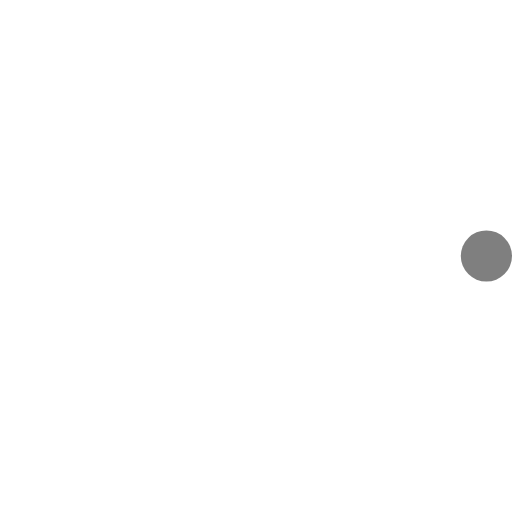
t = 0.00 s
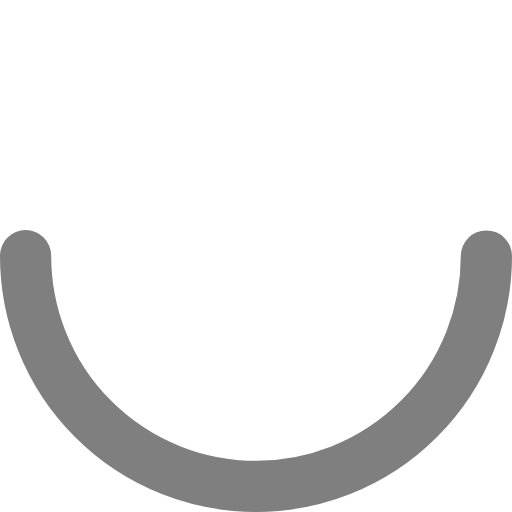
t = 1.00 s
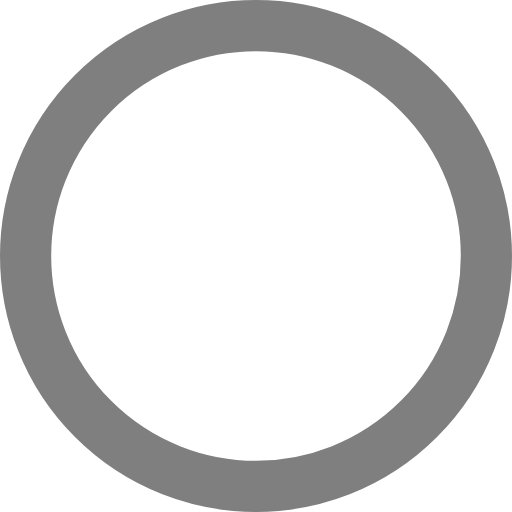
t = 2.00 s
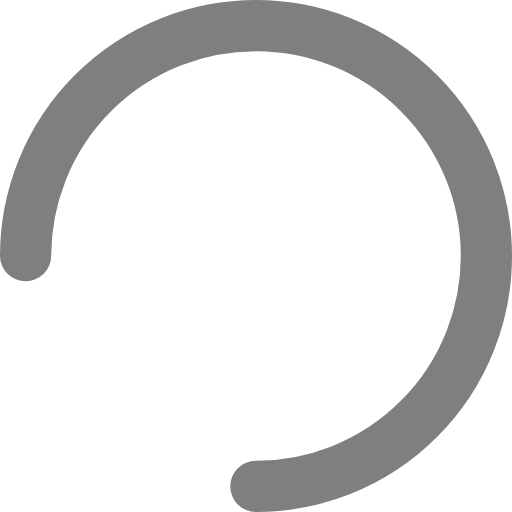
t = 3.00 s
t = 4.00 s: frame unchanged from t = 1.00 s, image omitted
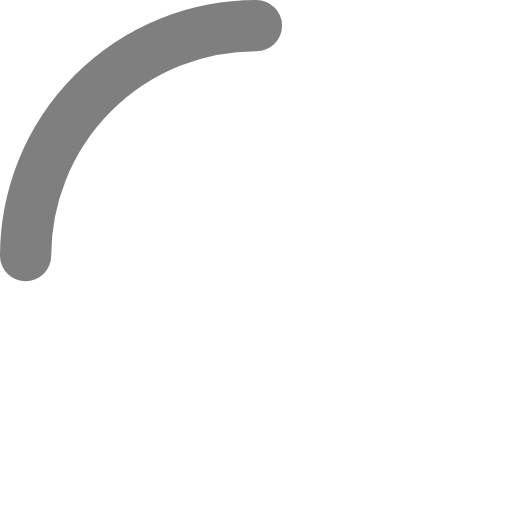
t = 5.00 s

The animated SVG that drew these frames (rendered in a browser with its animation timeline set to each time). Animation: 2 SMIL elements (animate=2); one cycle of 6.00 s, repeats indefinitely.

<?xml version="1.0" standalone="no"?>
<!DOCTYPE svg PUBLIC "-//W3C//DTD SVG 1.1//EN" "http://www.w3.org/Graphics/SVG/1.1/DTD/svg11.dtd">
<svg xmlns="http://www.w3.org/2000/svg" xmlns:xlink="http://www.w3.org/1999/xlink" viewBox="0 0 40 40">
  <circle cx="20" cy="20" r="18"
          stroke-width="4"
          fill="transparent"
          stroke="#7f7f7f"
          stroke-linecap="round"
          stroke-dasharray="13.1 100">
    <animate attributeName="stroke-dashoffset"
             values="0;113.1;226.2;282.75;339.3;395.85;452.4"
             dur="6s"
             repeatCount="indefinite" />
    <animate attributeName="stroke-dasharray"
             values="0 113.1;113.1 0;56.55 56.55;0 113.1"
             dur="6s"
             repeatCount="indefinite" />
  </circle>
</svg>
